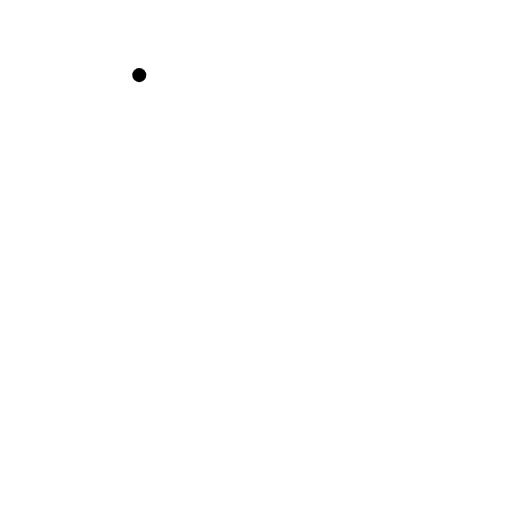
t = 0.00 s
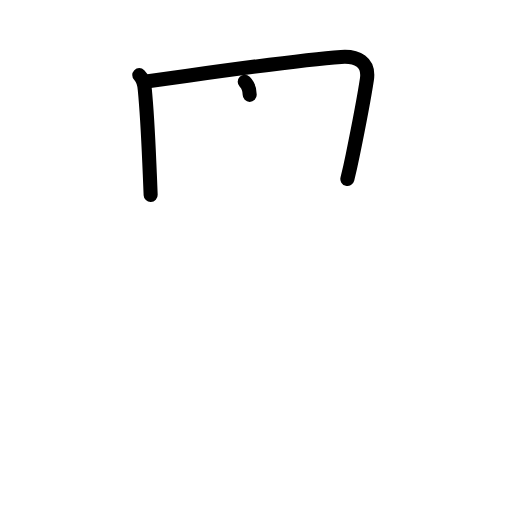
t = 2.38 s
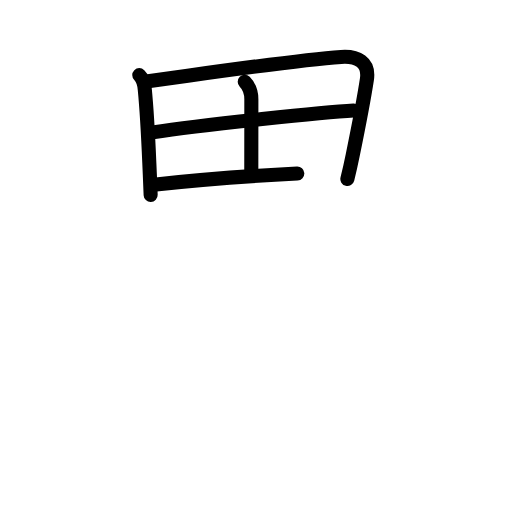
t = 4.75 s
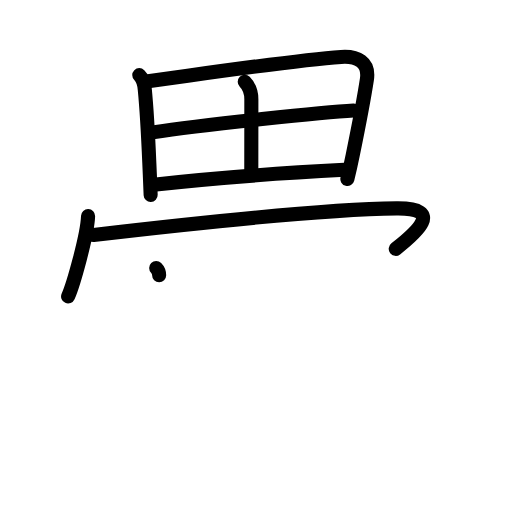
t = 7.25 s
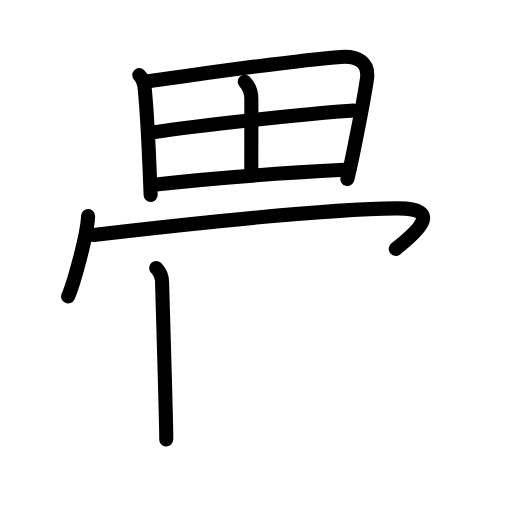
t = 7.75 s
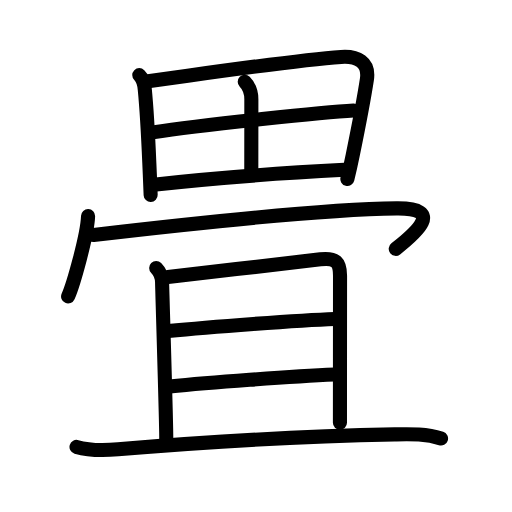
t = 12.00 s

The animated SVG that drew these frames (rendered in a browser with its animation timeline set to each time). Animation: 35 SMIL elements (animate=35); one cycle of 12.00 s.

<?xml version="1.0" encoding="UTF-8"?>
<!--
AniKanjiVG is licensed by CC-BY-SA Paul C. Sommerhoff (https://bitbucket.org/sommerhoff/anikanjivg).
AniKanjiVG uses KanjiVG which is licensed by CC-BY-SA Ulrich Apel (http://kanjivg.tagaini.net).
See also http://creativecommons.org/licenses/by-sa/3.0/
-->
<svg xmlns:kvg='http://kanjivg.tagaini.net' xmlns='http://www.w3.org/2000/svg' width='109' height='109' viewBox='0 0 109 109' style='fill:none;stroke:#000000;stroke-width:3;stroke-linecap:round;stroke-linejoin:round;' id="kvg:kanji_07573"><g id="kvg:07573" kvg:element="畳"><g id="kvg:07573-g1" kvg:element="田" kvg:position="top" kvg:radical="general"><path id="kvg:07573-s1" kvg:type="㇑" d="M29.65,15.99c0.81,0.81,1.02,1.5,1.17,3.01c0.61,6.29,0.78,11.42,1.08,18.24c0.06,1.41,0.12,2.83,0.17,4.25"><animate attributeName="d" begin="0.0s" dur="0.3333333333333333s" from="M29.65,15.99C29.65,15.99,29.65,15.99,29.65,15.99" to="M29.65,15.99c0.81,0.81,1.02,1.5,1.17,3.01" />
<animate attributeName="d" begin="0.3333333333333333s" dur="0.3333333333333333s" from="M29.65,15.99c0.81,0.81,1.02,1.5,1.17,3.01c0,0,0,0,0,0,0" to="M29.65,15.99c0.81,0.81,1.02,1.5,1.17,3.01c0.61,6.29,0.78,11.42,1.08,18.24" />
<animate attributeName="d" begin="0.6666666666666666s" dur="0.3333333333333333s" from="M29.65,15.99c0.81,0.81,1.02,1.5,1.17,3.01c0.61,6.29,0.78,11.42,1.08,18.24c0,0,0,0,0,0,0" to="M29.65,15.99c0.81,0.81,1.02,1.5,1.17,3.01c0.61,6.29,0.78,11.42,1.08,18.24c0.06,1.41,0.12,2.83,0.17,4.25" />
</path>
<path id="kvg:07573-s2" kvg:type="㇕a" d="M31.54,17.29c13.27-1.81,31.04-4.47,41.08-5.17c3.38-0.24,6.05,1.06,5.49,4.77c-0.59,3.89-1.86,10.47-3.04,16.23c-0.36,1.77-0.74,3.47-1.12,4.99"><animate attributeName="d" begin="1.0s" dur="0.25s" from="M31.54,17.29C31.54,17.29,31.54,17.29,31.54,17.29" to="M31.54,17.29c13.27-1.81,31.04-4.47,41.08-5.17" />
<animate attributeName="d" begin="1.25s" dur="0.25s" from="M31.54,17.29c13.27-1.81,31.04-4.47,41.08-5.17c0,0,0,0,0,0,0" to="M31.54,17.29c13.27-1.81,31.04-4.47,41.08-5.17c3.38-0.24,6.05,1.06,5.49,4.77" />
<animate attributeName="d" begin="1.5s" dur="0.25s" from="M31.54,17.29c13.27-1.81,31.04-4.47,41.08-5.17c3.38-0.24,6.05,1.06,5.49,4.77c0,0,0,0,0,0,0" to="M31.54,17.29c13.27-1.81,31.04-4.47,41.08-5.17c3.38-0.24,6.05,1.06,5.49,4.77c-0.59,3.89-1.86,10.47-3.04,16.23" />
<animate attributeName="d" begin="1.75s" dur="0.25s" from="M31.54,17.29c13.27-1.81,31.04-4.47,41.08-5.17c3.38-0.24,6.05,1.06,5.49,4.77c-0.59,3.89-1.86,10.47-3.04,16.23c0,0,0,0,0,0,0" to="M31.54,17.29c13.27-1.81,31.04-4.47,41.08-5.17c3.38-0.24,6.05,1.06,5.49,4.77c-0.59,3.89-1.86,10.47-3.04,16.23c-0.36,1.77-0.74,3.47-1.12,4.99" />
<animate attributeName="d" begin="0s" dur="1.0s" from="M-100,-100" to="M-100,-100" />
</path>
<path id="kvg:07573-s3" kvg:type="㇑a" d="M52.1,17.4c1.07,1.07,1.41,2.48,1.41,3.73c0,5.07-0.01,13.07-0.01,15"><animate attributeName="d" begin="2.0s" dur="0.5s" from="M52.1,17.4C52.1,17.4,52.1,17.4,52.1,17.4" to="M52.1,17.4c1.07,1.07,1.41,2.48,1.41,3.73" />
<animate attributeName="d" begin="2.5s" dur="0.5s" from="M52.1,17.4c1.07,1.07,1.41,2.48,1.41,3.73c0,0,0,0,0,0,0" to="M52.1,17.4c1.07,1.07,1.41,2.48,1.41,3.73c0,5.07-0.01,13.07-0.01,15" />
<animate attributeName="d" begin="0s" dur="2.0s" from="M-100,-100" to="M-100,-100" />
</path>
<path id="kvg:07573-s4" kvg:type="㇐a" d="M32.5,28.18c10.87-1.68,37-4.31,42.79-4.64"><animate attributeName="d" begin="3.0s" dur="1.0s" from="M32.5,28.18C32.5,28.18,32.5,28.18,32.5,28.18" to="M32.5,28.18c10.87-1.68,37-4.31,42.79-4.64" />
<animate attributeName="d" begin="0s" dur="3.0s" from="M-100,-100" to="M-100,-100" />
</path>
<path id="kvg:07573-s5" kvg:type="㇐a" d="M33.22,39.27c12.78-1.4,26.03-2.4,40.09-3.12"><animate attributeName="d" begin="4.0s" dur="1.0s" from="M33.22,39.27C33.22,39.27,33.22,39.27,33.22,39.27" to="M33.22,39.27c12.78-1.4,26.03-2.4,40.09-3.12" />
<animate attributeName="d" begin="0s" dur="4.0s" from="M-100,-100" to="M-100,-100" />
</path>
</g>
<g id="kvg:07573-g2" kvg:position="bottom"><g id="kvg:07573-g3" kvg:element="冖"><path id="kvg:07573-s6" kvg:type="㇔" d="M18.75,46c-0.13,4.06-3.17,14.68-4.25,17.1"><animate attributeName="d" begin="5.0s" dur="1.0s" from="M18.75,46C18.75,46,18.75,46,18.75,46" to="M18.75,46c-0.13,4.06-3.17,14.68-4.25,17.1" />
<animate attributeName="d" begin="0s" dur="5.0s" from="M-100,-100" to="M-100,-100" />
</path>
<path id="kvg:07573-s7" kvg:type="㇖b" d="M19.9,50.02c15.1-1.77,47.46-5.45,64.52-5.65c10.33-0.12,4.17,5.21-0.17,8.61"><animate attributeName="d" begin="6.0s" dur="0.5s" from="M19.9,50.02C19.9,50.02,19.9,50.02,19.9,50.02" to="M19.9,50.02c15.1-1.77,47.46-5.45,64.52-5.65" />
<animate attributeName="d" begin="6.5s" dur="0.5s" from="M19.9,50.02c15.1-1.77,47.46-5.45,64.52-5.65c0,0,0,0,0,0,0" to="M19.9,50.02c15.1-1.77,47.46-5.45,64.52-5.65c10.33-0.12,4.17,5.21-0.17,8.61" />
<animate attributeName="d" begin="0s" dur="6.0s" from="M-100,-100" to="M-100,-100" />
</path>
</g>
<g id="kvg:07573-g4" kvg:element="且"><g id="kvg:07573-g5" kvg:element="月"><path id="kvg:07573-s8" kvg:type="㇑a" d="M33.25,57.05c0.91,0.91,1.26,1.82,1.26,3.11c0,0.89,0.96,31.48,0.88,33.39"><animate attributeName="d" begin="7.0s" dur="0.5s" from="M33.25,57.05C33.25,57.05,33.25,57.05,33.25,57.05" to="M33.25,57.05c0.91,0.91,1.26,1.82,1.26,3.11" />
<animate attributeName="d" begin="7.5s" dur="0.5s" from="M33.25,57.05c0.91,0.91,1.26,1.82,1.26,3.11c0,0,0,0,0,0,0" to="M33.25,57.05c0.91,0.91,1.26,1.82,1.26,3.11c0,0.89,0.96,31.48,0.88,33.39" />
<animate attributeName="d" begin="0s" dur="7.0s" from="M-100,-100" to="M-100,-100" />
</path>
<path id="kvg:07573-s9" kvg:type="㇕b" d="M35.75,58.95c8.75-0.95,27.62-3.2,32.46-3.75c3.31-0.38,4.18,0.67,4.18,3.49c0,2.81-0.02,22.56-0.02,31.31"><animate attributeName="d" begin="8.0s" dur="0.3333333333333333s" from="M35.75,58.95C35.75,58.95,35.75,58.95,35.75,58.95" to="M35.75,58.95c8.75-0.95,27.62-3.2,32.46-3.75" />
<animate attributeName="d" begin="8.333333333333334s" dur="0.3333333333333333s" from="M35.75,58.95c8.75-0.95,27.62-3.2,32.46-3.75c0,0,0,0,0,0,0" to="M35.75,58.95c8.75-0.95,27.62-3.2,32.46-3.75c3.31-0.38,4.18,0.67,4.18,3.49" />
<animate attributeName="d" begin="8.666666666666666s" dur="0.3333333333333333s" from="M35.75,58.95c8.75-0.95,27.62-3.2,32.46-3.75c3.31-0.38,4.18,0.67,4.18,3.49c0,0,0,0,0,0,0" to="M35.75,58.95c8.75-0.95,27.62-3.2,32.46-3.75c3.31-0.38,4.18,0.67,4.18,3.49c0,2.81-0.02,22.56-0.02,31.31" />
<animate attributeName="d" begin="0s" dur="8.0s" from="M-100,-100" to="M-100,-100" />
</path>
<path id="kvg:07573-s10" kvg:type="㇐a" d="M35.84,70.49c8.52-0.85,27.93-2.33,35.42-2.59"><animate attributeName="d" begin="9.0s" dur="1.0s" from="M35.84,70.49C35.84,70.49,35.84,70.49,35.84,70.49" to="M35.84,70.49c8.52-0.85,27.93-2.33,35.42-2.59" />
<animate attributeName="d" begin="0s" dur="9.0s" from="M-100,-100" to="M-100,-100" />
</path>
<path id="kvg:07573-s11" kvg:type="㇐a" d="M36.09,82.28C44,81.5,62,80.12,71.22,79.73"><animate attributeName="d" begin="10.0s" dur="1.0s" from="M36.09,82.28C36.09,82.28,36.09,82.28,36.09,82.28" to="M36.09,82.28C44,81.5,62,80.12,71.22,79.73" />
<animate attributeName="d" begin="0s" dur="10.0s" from="M-100,-100" to="M-100,-100" />
</path>
</g>
<g id="kvg:07573-g6" kvg:element="一"><path id="kvg:07573-s12" kvg:type="㇐" d="M16.29,95.14c2.8,0.82,5.99,0.75,8.84,0.51c16.5-1.4,36.66-2.74,58.88-3.17c3.33-0.06,6.66-0.17,9.88,0.87"><animate attributeName="d" begin="11.0s" dur="0.3333333333333333s" from="M16.29,95.14C16.29,95.14,16.29,95.14,16.29,95.14" to="M16.29,95.14c2.8,0.82,5.99,0.75,8.84,0.51" />
<animate attributeName="d" begin="11.333333333333334s" dur="0.3333333333333333s" from="M16.29,95.14c2.8,0.82,5.99,0.75,8.84,0.51c0,0,0,0,0,0,0" to="M16.29,95.14c2.8,0.82,5.99,0.75,8.84,0.51c16.5-1.4,36.66-2.74,58.88-3.17" />
<animate attributeName="d" begin="11.666666666666666s" dur="0.3333333333333333s" from="M16.29,95.14c2.8,0.82,5.99,0.75,8.84,0.51c16.5-1.4,36.66-2.74,58.88-3.17c0,0,0,0,0,0,0" to="M16.29,95.14c2.8,0.82,5.99,0.75,8.84,0.51c16.5-1.4,36.66-2.74,58.88-3.17c3.33-0.06,6.66-0.17,9.88,0.87" />
<animate attributeName="d" begin="0s" dur="11.0s" from="M-100,-100" to="M-100,-100" />
</path>
</g>
</g>
</g>
</g>
</svg>
